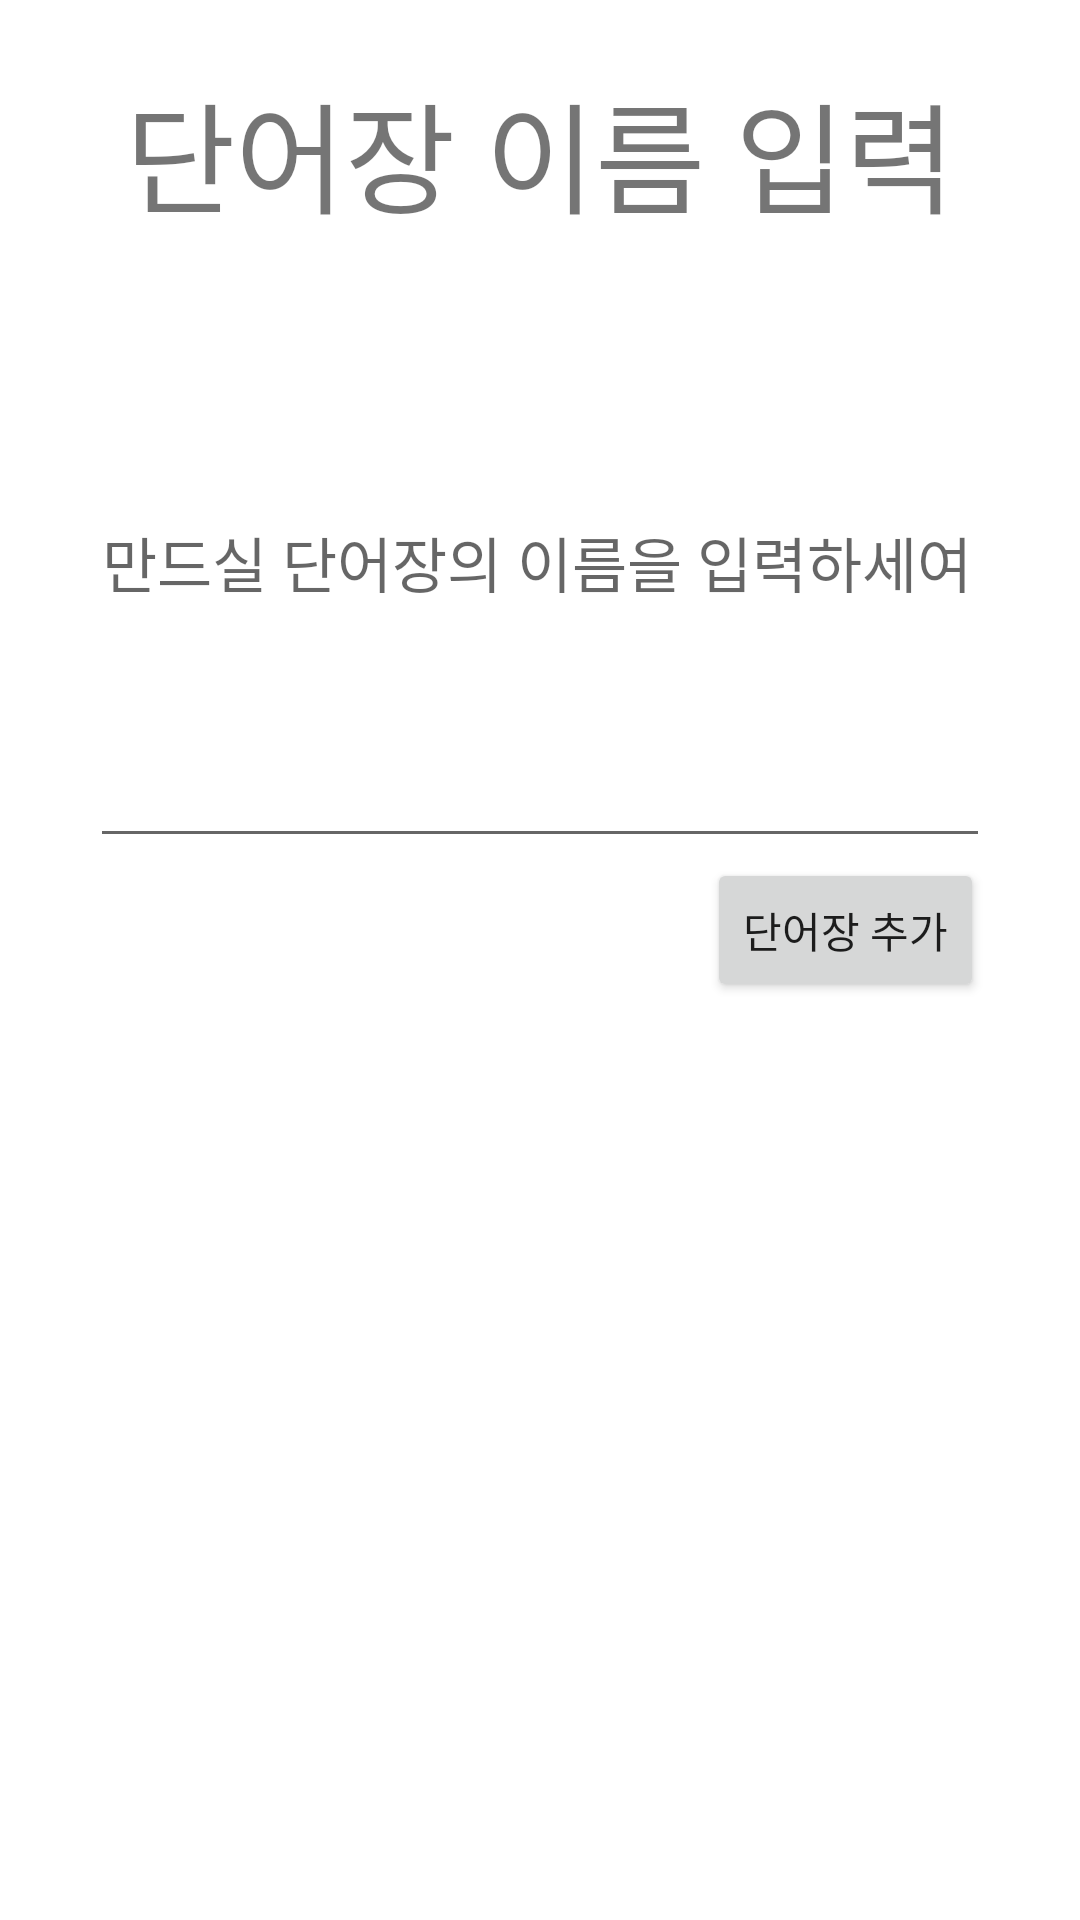

This screen was rendered from an Android layout file. Write that file and the resources it references.
<!-- AndroidManifest.xml: activity theme MyTheme.noTitle.Dialog -->
<!-- res/layout/activity_add_wordbook.xml -->
<?xml version="1.0" encoding="utf-8"?>
<androidx.constraintlayout.widget.ConstraintLayout xmlns:android="http://schemas.android.com/apk/res/android"
    xmlns:app="http://schemas.android.com/apk/res-auto"
    xmlns:tools="http://schemas.android.com/tools"
    android:layout_width="wrap_content"
    android:layout_height="wrap_content"
    tools:context=".AddWordbookActivity">

    <TextView
        android:id="@+id/textView6"
        android:layout_width="300dp"
        android:layout_height="70dp"
        android:fontFamily="@font/bmhannapro"
        android:gravity="center"
        android:text="단어장 이름 입력"
        android:textSize="40dp"
        app:layout_constraintEnd_toEndOf="parent"
        app:layout_constraintStart_toStartOf="parent"
        app:layout_constraintTop_toTopOf="parent" />

    <EditText
        android:id="@+id/tv_addwordbook"
        android:layout_width="300dp"
        android:layout_height="200dp"
        android:ems="10"
        android:hint="만드실 단어장의 이름을 입력하세여"
        android:inputType="textPersonName"
        android:text=""
        android:textSize="20dp"
        app:layout_constraintEnd_toEndOf="parent"
        app:layout_constraintStart_toStartOf="parent"
        app:layout_constraintTop_toBottomOf="@+id/textView6" />

    <Button
        android:id="@+id/btn_addwordbook_add"
        android:layout_width="wrap_content"
        android:layout_height="wrap_content"
        android:layout_marginEnd="16dp"
        android:text="단어장 추가"
        app:layout_constraintEnd_toEndOf="parent"
        app:layout_constraintTop_toBottomOf="@+id/tv_addwordbook" />
</androidx.constraintlayout.widget.ConstraintLayout>
<!-- resources referenced by this layout -->
<resources>
  <style name="MyTheme.noTitle.Dialog" parent="Theme.AppCompat.Light.Dialog">
          <item name="android:windowActionBar">false</item>
          <item name="windowNoTitle">true</item>
      </style>
</resources>
